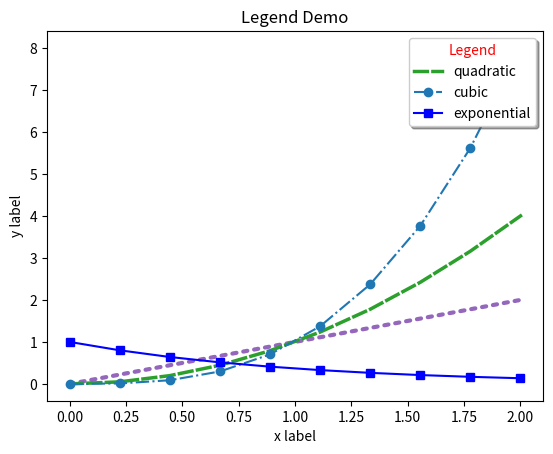

Here is the Python script that generated this plot:
# Setting legends
import matplotlib.pyplot as plt
import numpy as np
from matplotlib.legend_handler import (HandlerLineCollection,
                                       HandlerTuple)
import matplotlib.collections as mcol
from matplotlib.lines import Line2D

x = np.linspace(0, 2, 10)

fig, ax = plt.subplots()

# note that plot returns a list of lines.  The "l1, = plot" usage
# extracts the first element of the list into l1 using tuple
# unpacking.  So l1 is a Line2D instance, not a sequence of lines
l1, = ax.plot(x, x, color='C4', linestyle=':', linewidth=3, dash_capstyle='round', dash_joinstyle='round')
l2, = ax.plot(x, x**2, c='C2', ls='--', lw=2.5, dash_capstyle='projecting', dash_joinstyle='miter')
l3, l4 = ax.plot(x, x**3, '-.o', x, np.exp(-x), 's-b')


# Set legend
leg = plt.legend((l2, l3, l4), ('quadratic', 'cubic', 'exponential'), loc='upper right', shadow=True, title="Legend", fancybox=True)
leg.get_title().set_color("red")

ax.set_title('Legend Demo')
ax.set_xlabel('x label')
ax.set_ylabel('y label')

plt.savefig('set_legend.pdf')
plt.show()
